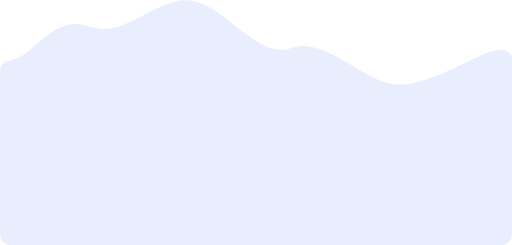
t = 0.00 s
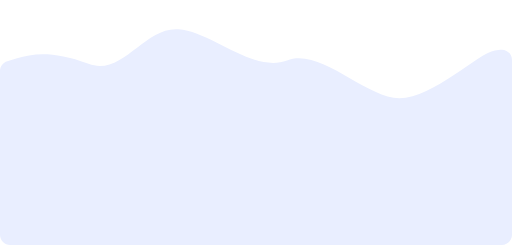
t = 1.67 s
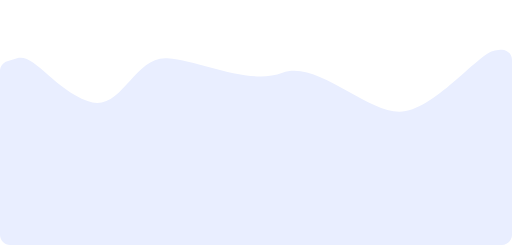
t = 3.33 s
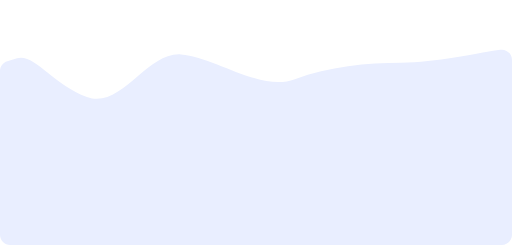
t = 5.00 s
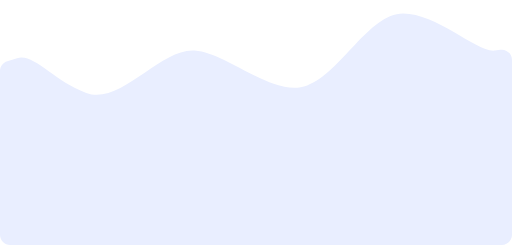
t = 6.67 s
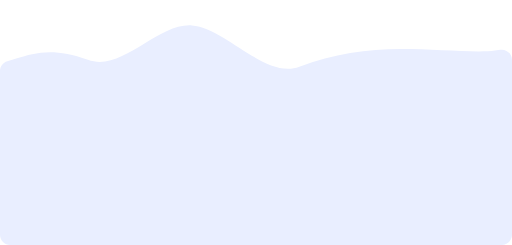
t = 8.33 s

The animated SVG that drew these frames (rendered in a browser with its animation timeline set to each time). Animation: 1 SMIL element (animate=1); one cycle of 10.00 s, repeats indefinitely.

<svg width="1196" height="572" viewBox="0 0 1196 572" fill="none" xmlns="http://www.w3.org/2000/svg">
    <g clip-path="url(#clip0_590:39044)">
        <path fill-rule="evenodd" clip-rule="evenodd" d="M0 165.708C0 155.107 6.95518 145.762 17.11 142.718L39.8667 135.898C79.7333 123.95 129.267 32.1317 209 62.0018C288.733 91.872 362.267 -5.47473 442 0.499298C521.733 6.47332 601.267 141.872 681 112.002C760.733 82.1317 853.267 197.5 933 197.5C1012.73 197.5 1116.27 123.95 1156.13 117.976L1168.44 116.131C1182.95 113.957 1196 125.195 1196 139.866V548.002C1196 561.257 1185.25 572.002 1172 572.002H1156.13C1116.27 572.002 1036.53 572.002 956.8 572.002C877.067 572.002 797.333 572.002 717.6 572.002C637.867 572.002 558.133 572.002 478.4 572.002C398.667 572.002 318.933 572.002 239.2 572.002C159.467 572.002 79.7333 572.002 39.8667 572.002H24C10.7451 572.002 0 561.257 0 548.002V165.708Z" fill="transparent" />
        <path fill-rule="evenodd" clip-rule="evenodd" d="M0 165.706C0 155.105 6.95518 145.76 17.11 142.716L39.8667 135.896C79.7333 123.948 124.767 206.13 204.5 236C284.233 265.87 311.267 129.924 391 135.898C470.733 141.872 580.267 199.87 660 170C739.733 140.13 853.267 261 933 261C1012.73 261 1116.27 123.948 1156.13 117.974L1168.44 116.129C1182.95 113.955 1196 125.193 1196 139.864V548C1196 561.255 1185.25 572 1172 572H1156.13C1116.27 572 1036.53 572 956.8 572C877.067 572 797.333 572 717.6 572C637.867 572 558.133 572 478.4 572C398.667 572 318.933 572 239.2 572C159.467 572 79.7333 572 39.8667 572H24C10.7451 572 0 561.255 0 548V165.706Z" fill="transparent" />
        <path fill-rule="evenodd" clip-rule="evenodd" d="M0 165.706C0 155.105 6.95518 145.76 17.11 142.716L39.8667 135.896C79.7333 123.948 121.767 187.13 201.5 217C281.233 246.87 374.767 112 454.5 117.974C534.233 123.948 637.867 229.37 717.6 199.5C797.333 169.63 861.767 31.5 941.5 31.5C1021.23 31.5 1116.27 123.948 1156.13 117.974L1168.44 116.129C1182.95 113.955 1196 125.193 1196 139.864V548C1196 561.255 1185.25 572 1172 572H1156.13C1116.27 572 1036.53 572 956.8 572C877.067 572 797.333 572 717.6 572C637.867 572 558.133 572 478.4 572C398.667 572 318.933 572 239.2 572C159.467 572 79.7333 572 39.8667 572H24C10.7451 572 0 561.255 0 548V165.706Z" fill="#E9EEFF">
            <animate attributeName="d" dur="10s" repeatCount="indefinite" values="
    M0 165.708C0 155.107 6.95518 145.762 17.11 142.718L39.8667 135.898C79.7333 123.95 129.267 32.1317 209 62.0018C288.733 91.872 362.267 -5.47473 442 0.499298C521.733 6.47332 601.267 141.872 681 112.002C760.733 82.1317 853.267 197.5 933 197.5C1012.73 197.5 1116.27 123.95 1156.13 117.976L1168.44 116.131C1182.95 113.957 1196 125.195 1196 139.866V548.002C1196 561.257 1185.25 572.002 1172 572.002H1156.13C1116.27 572.002 1036.53 572.002 956.8 572.002C877.067 572.002 797.333 572.002 717.6 572.002C637.867 572.002 558.133 572.002 478.4 572.002C398.667 572.002 318.933 572.002 239.2 572.002C159.467 572.002 79.7333 572.002 39.8667 572.002H24C10.7451 572.002 0 561.257 0 548.002V165.708Z;
    M0 165.706C0 155.105 6.95518 145.76 17.11 142.716L39.8667 135.896C79.7333 123.948 124.767 206.13 204.5 236C284.233 265.87 311.267 129.924 391 135.898C470.733 141.872 580.267 199.87 660 170C739.733 140.13 853.267 261 933 261C1012.73 261 1116.27 123.948 1156.13 117.974L1168.44 116.129C1182.95 113.955 1196 125.193 1196 139.864V548C1196 561.255 1185.25 572 1172 572H1156.13C1116.27 572 1036.53 572 956.8 572C877.067 572 797.333 572 717.6 572C637.867 572 558.133 572 478.4 572C398.667 572 318.933 572 239.2 572C159.467 572 79.7333 572 39.8667 572H24C10.7451 572 0 561.255 0 548V165.706Z;
    M0 165.706C0 155.105 6.95518 145.76 17.11 142.716L39.8667 135.896C79.7333 123.948 121.767 187.13 201.5 217C281.233 246.87 374.767 112 454.5 117.974C534.233 123.948 637.867 229.37 717.6 199.5C797.333 169.63 861.767 31.5 941.5 31.5C1021.23 31.5 1116.27 123.948 1156.13 117.974L1168.44 116.129C1182.95 113.955 1196 125.193 1196 139.864V548C1196 561.255 1185.25 572 1172 572H1156.13C1116.27 572 1036.53 572 956.8 572C877.067 572 797.333 572 717.6 572C637.867 572 558.133 572 478.4 572C398.667 572 318.933 572 239.2 572C159.467 572 79.7333 572 39.8667 572H24C10.7451 572 0 561.255 0 548V165.706Z;
    M0 165.708C0 155.107 6.95518 145.762 17.11 142.718L39.8667 135.898C79.7333 123.95 129.267 32.1317 209 62.0018C288.733 91.872 362.267 -5.47473 442 0.499298C521.733 6.47332 601.267 141.872 681 112.002C760.733 82.1317 853.267 197.5 933 197.5C1012.73 197.5 1116.27 123.95 1156.13 117.976L1168.44 116.131C1182.95 113.957 1196 125.195 1196 139.866V548.002C1196 561.257 1185.25 572.002 1172 572.002H1156.13C1116.27 572.002 1036.53 572.002 956.8 572.002C877.067 572.002 797.333 572.002 717.6 572.002C637.867 572.002 558.133 572.002 478.4 572.002C398.667 572.002 318.933 572.002 239.2 572.002C159.467 572.002 79.7333 572.002 39.8667 572.002H24C10.7451 572.002 0 561.257 0 548.002V165.708Z;
    " />
        </path>
    </g>
    <defs>
        <clipPath id="clip0_590:39044">
            <rect width="1196" height="572" fill="white" />
        </clipPath>
    </defs>
</svg>
    
